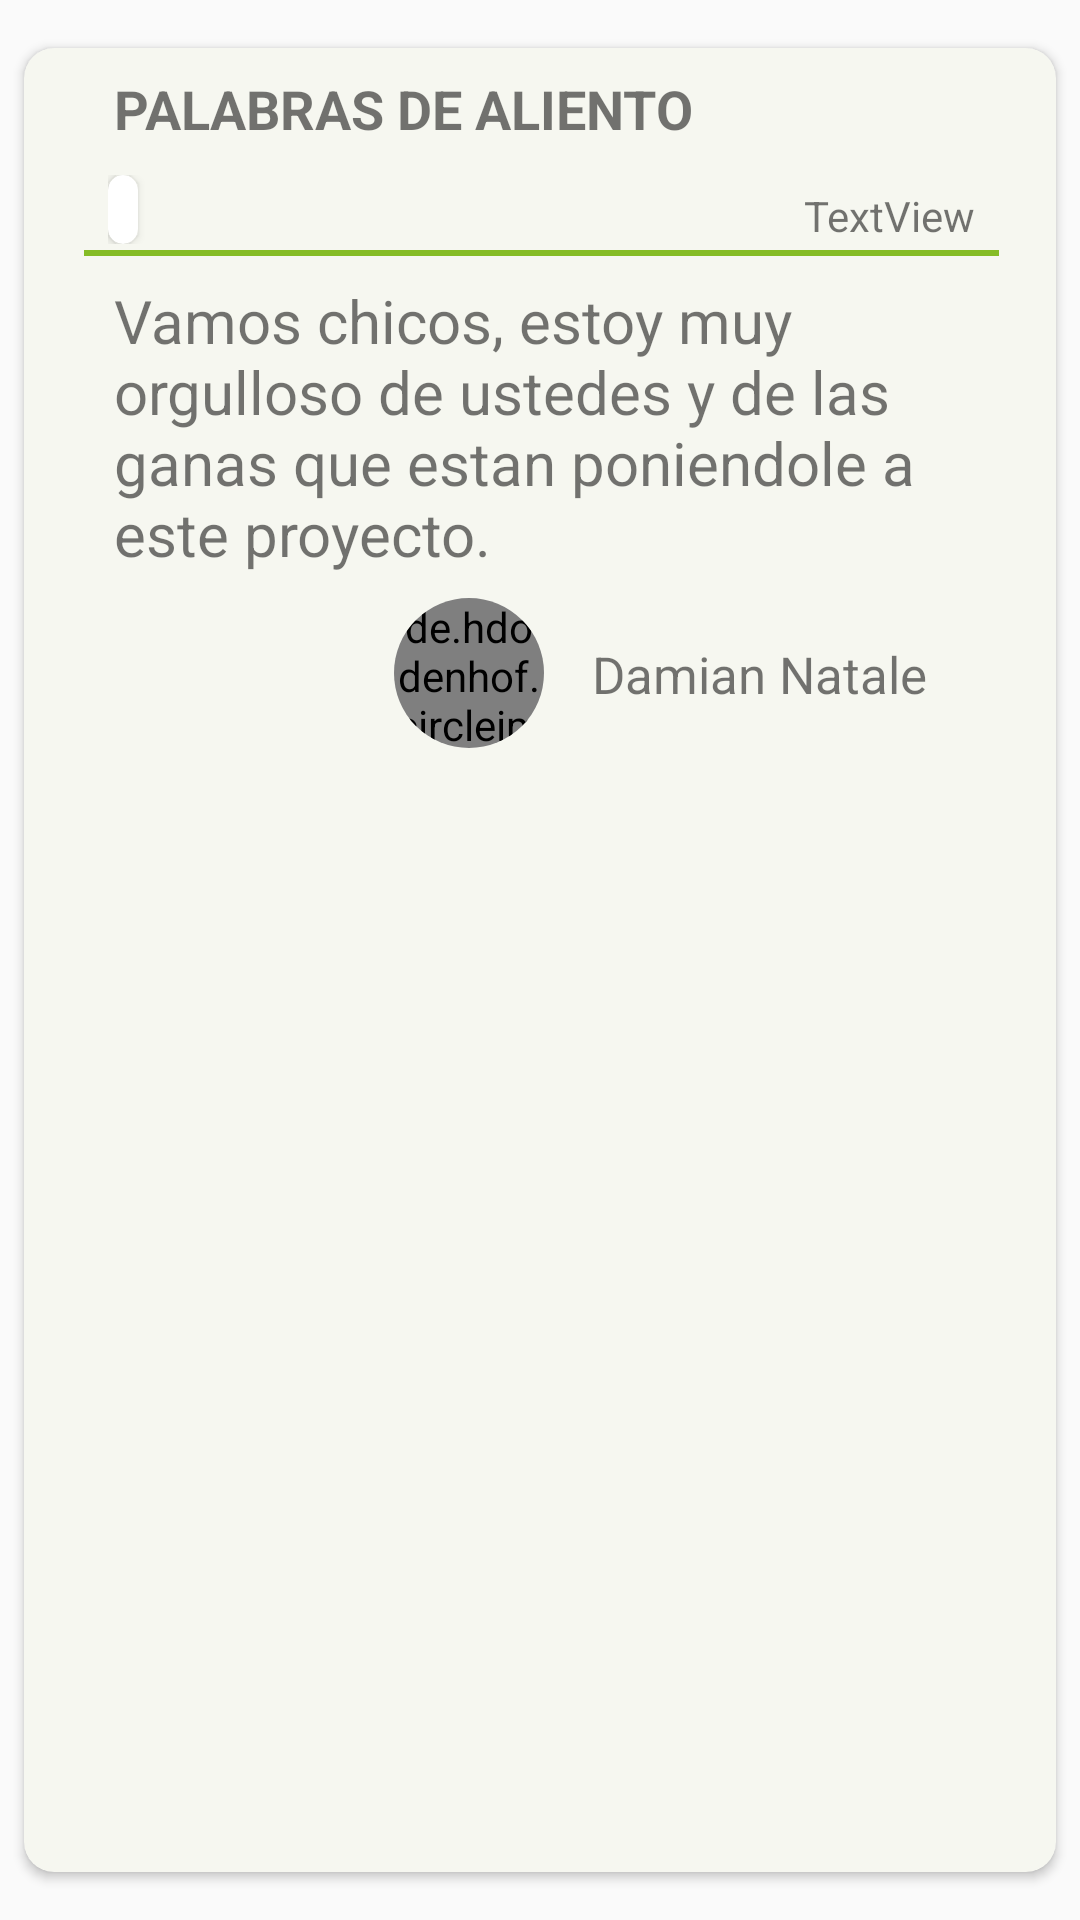

Write the Android layout XML for this screen, with the resource values it uses.
<!-- AndroidManifest.xml: application theme AppTheme -->
<!-- res/layout/recycler_posts.xml -->
<?xml version="1.0" encoding="utf-8"?>
<RelativeLayout xmlns:android="http://schemas.android.com/apk/res/android"
    xmlns:app="http://schemas.android.com/apk/res-auto"
    android:id="@+id/postRV"
    android:layout_width="match_parent"
    android:layout_height="match_parent"
    android:layout_marginTop="16dp"
    app:layout_goneMarginBottom="16dp">

    <androidx.cardview.widget.CardView
        android:layout_width="match_parent"
        android:layout_height="wrap_content"
        android:layout_marginStart="8dp"
        android:layout_marginTop="16dp"
        android:layout_marginEnd="8dp"
        android:layout_marginBottom="16dp"
        app:cardBackgroundColor="#f6f7f0"
        app:cardCornerRadius="10dp">


        <RelativeLayout
            android:layout_width="match_parent"
            android:layout_height="wrap_content"
            android:paddingLeft="10dp"
            android:paddingTop="8dp"
            android:paddingRight="10dp">

            <LinearLayout
                android:layout_width="match_parent"
                android:layout_height="match_parent"
                android:layout_marginStart="10dp"
                android:layout_marginTop="0dp"
                android:layout_marginEnd="9dp"
                android:layout_marginBottom="10dp"
                android:orientation="vertical"><![CDATA[>






                ]]>

                <TextView
                    android:id="@+id/PlacesTituloPosteo"
                    android:layout_width="match_parent"
                    android:layout_height="wrap_content"
                    android:paddingLeft="10dp"
                    android:paddingRight="10dp"
                    android:paddingBottom="10dp"
                    android:text="Palabras de aliento"
                    android:textAllCaps="true"
                    android:textSize="18dp"
                    android:textStyle="bold" />

                <LinearLayout
                    android:layout_width="match_parent"
                    android:layout_height="wrap_content"
                    android:gravity="right"
                    android:orientation="horizontal"
                    android:paddingLeft="@dimen/paddingExternoDIItems"
                    android:paddingRight="@dimen/paddingExternoDIItems"
                    android:paddingBottom="2dp">

                    <androidx.cardview.widget.CardView
                        android:id="@+id/CardViewRecyclerPostsTag"
                        android:layout_width="wrap_content"
                        android:layout_height="wrap_content"
                        android:layout_weight="0"
                        app:cardCornerRadius="5dp">

                        <TextView
                            android:id="@+id/Tag"
                            android:layout_width="wrap_content"
                            android:layout_height="wrap_content"
                            android:layout_weight="0"
                            android:paddingLeft="5dp"
                            android:paddingTop="2dp"
                            android:paddingRight="5dp"
                            android:paddingBottom="2dp" />
                    </androidx.cardview.widget.CardView>

                    <TextView
                        android:id="@+id/Separador"
                        android:layout_width="match_parent"
                        android:layout_height="wrap_content"
                        android:layout_weight="1" />

                    <TextView
                        android:id="@+id/PlacesFecha"
                        android:layout_width="wrap_content"
                        android:layout_height="match_parent"
                        android:gravity="bottom"
                        android:text="TextView" />

                </LinearLayout>

                <TextView
                    android:id="@+id/LineaDivisoria"
                    android:layout_width="match_parent"
                    android:layout_height="2dp"
                    android:background="@color/colorAccent" />

                <TextView
                    android:id="@+id/PlacesDescripcionPosteo"
                    android:layout_width="match_parent"
                    android:layout_height="wrap_content"
                    android:layout_marginStart="0dp"
                    android:paddingLeft="10dp"
                    android:paddingTop="@dimen/paddingExternoDIItems"
                    android:paddingRight="10dp"
                    android:text="Vamos chicos, estoy muy orgulloso de ustedes y de las ganas que estan poniendole a este proyecto."
                    android:textSize="20dp" />

                <LinearLayout
                    android:layout_width="match_parent"
                    android:layout_height="wrap_content"
                    android:gravity="right"
                    android:orientation="horizontal"
                    android:paddingTop="8dp">

                    <androidx.cardview.widget.CardView
                        android:id="@+id/view2"
                        android:layout_width="50dp"
                        android:layout_height="50dp"
                        android:layout_gravity="center_horizontal"
                        app:cardCornerRadius="25dp"
                        app:cardElevation="0dp">


                        <de.hdodenhof.circleimageview.CircleImageView
                            android:id="@+id/PlacesFotoUsuario"
                            android:layout_width="50dp"
                            android:layout_height="50dp"
                            android:layout_gravity="right"
                            android:background="@mipmap/user_default"
                            android:src="@mipmap/ic_launcher" />

                    </androidx.cardview.widget.CardView>

                    <TextView
                        android:id="@+id/PlacesUsuario"
                        android:layout_width="wrap_content"
                        android:layout_height="wrap_content"
                        android:layout_gravity="right"
                        android:paddingLeft="@dimen/paddingExternoABItems"
                        android:paddingTop="14dp"
                        android:paddingRight="24dp"
                        android:text="Damian Natale"
                        android:textAlignment="gravity"
                        android:textSize="17sp" />

                </LinearLayout>
            </LinearLayout>

        </RelativeLayout>

    </androidx.cardview.widget.CardView>
</RelativeLayout>
<!-- resources referenced by this layout -->
<resources>
  <color name="colorAccent">#85BC26</color>
  <dimen name="paddingExternoABItems">16dp</dimen>
  <dimen name="paddingExternoDIItems">8dp</dimen>
  <!-- mipmap user_default: png bitmap (mipmap-hdpi, 39273 bytes) -->
  <style name="AppTheme" parent="Theme.AppCompat.Light.NoActionBar">
          
          <item name="colorPrimary">@color/colorPrimary</item>
          <item name="colorPrimaryDark">@color/colorPrimaryDark</item>
          <item name="colorAccent">@color/colorAccent</item>
      </style>
  <color name="colorPrimary">#85BC26</color>
  <color name="colorPrimaryDark">#00574B</color>
</resources>
